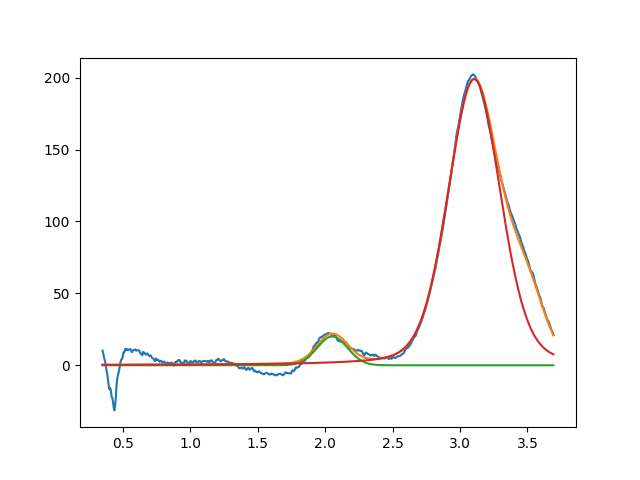

Values plotted in this chart, from the file beside it:
2.053215963680178557e+00, 2.000014867577125699e+01, 2.649765798453665444e-01, 9.999999999999870104e-01
3.105399633025569983e+00, 1.989843335142137164e+02, 4.592987372669532498e-01, 7.758010247726524478e-01
3.499258316322308993e+00, 3.999999999999977263e+01, 3.067580133630331551e-01, 9.999999999999998890e-01
